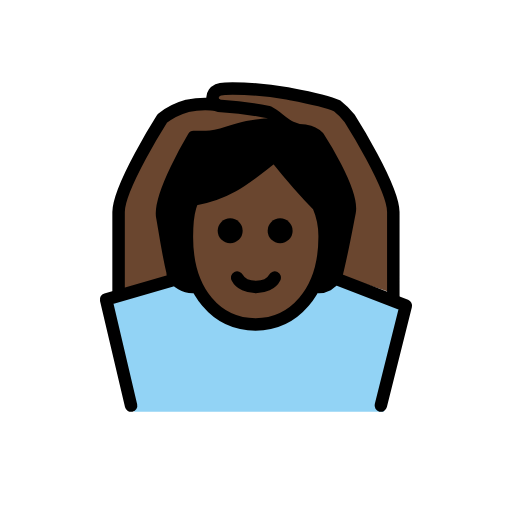
t = 0.00 s
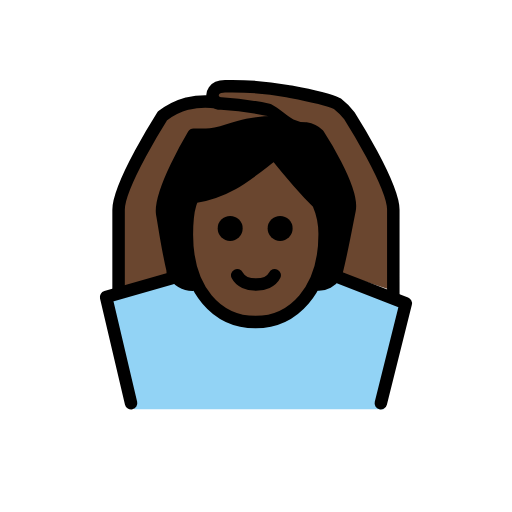
t = 0.48 s
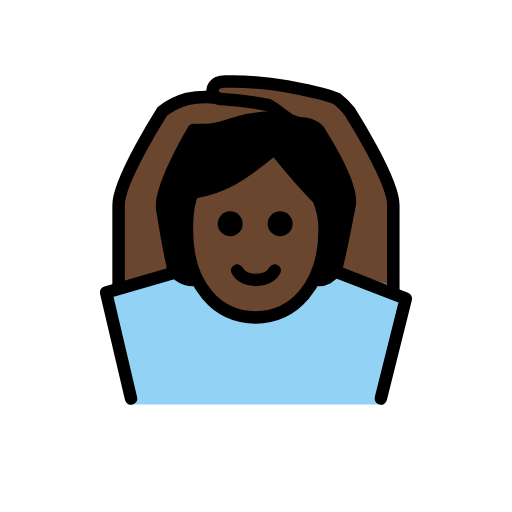
t = 1.43 s
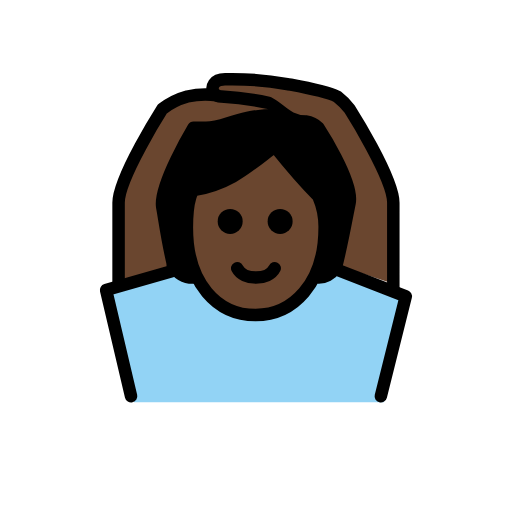
t = 1.90 s
t = 2.38 s: frame unchanged from t = 1.43 s, image omitted
t = 3.33 s: frame unchanged from t = 0.48 s, image omitted

The animated SVG that drew these frames (rendered in a browser with its animation timeline set to each time). Animation: 1 SMIL element (animateTransform=1); one cycle of 3.80 s, repeats indefinitely.

<?xml version='1.0' encoding='utf-8'?>
<svg xmlns="http://www.w3.org/2000/svg" id="emoji" viewBox="-5 -5 82 82" width="200" height="200" role="img">
  <title>OpenMoji: person gesturing OK: dark skin tone</title><g><g id="color">
    <path fill="#92d3f5" d="M56.4921,60.9261l4-17-10.9375-4.375-.1543-.624c-2.4082,3.0312-2.7539,1.3447-4.334,2.3974-6.6572,8.6026-13.8242,6.1338-19.0742.05-1.8174-1.3633-1.6562.584-2.5039-1.4482h-.9961l-10,3,4,18" />
  </g>
  <g id="skin">
    <path fill="#6a462f" d="M24.9286,32.9583c0,9,4.9365,14,11,14,5.9365,0,11.0635-5,11.0635-14a12.1371,12.1371,0,0,0-1-5.0005c-3-2.9995-7-8-7-8-4,3-7,6-13,7.0005C25.9921,26.9583,24.9286,27.9578,24.9286,32.9583Z" />
    <path fill="#6a462f" d="M22.9882,39.9583c-1.0918-4.1-1.6553-8.4766-1.9961-10.25-.6426-3.3394,5-12.75,5-12.75h2c3,0,5-2,11-2a.8313.8313,0,0,0,.9414-.5483L28.9491,11.5423a25.4338,25.4338,0,0,0-3.957.416,11.464,11.464,0,0,0-4,2s-7,11-7,15v13" />
    <path fill="#6a462f" d="M48.9,38.9593c.9219-3.7,1.6182-7.6348,2.0918-10.001.667-3.3345-5-12-5-12a3.4914,3.4914,0,0,0-2-1c-3,0-4-2-6-3a53.8435,53.8435,0,0,0-8-1,.9794.9794,0,0,1-1-1s.041-1.0835,1.041-1.0835c2.58,0,7.2276.0835,10.959.0835a32.8785,32.8785,0,0,1,8,2,11.0667,11.0667,0,0,1,2,2s7,11,7,15v13" />
  </g>
  <g id="hair">
    <path fill="#000000" d="M45.493,27.45c-1.9017,0-4.6484-7.4922-6.239-6.916-3.9214,1.4205-10.8788,5.6591-13.2619,6.617-1.6562.6658-.3539,13.4249-.3539,13.4249-2.7372,0-5.08-5.5828-3.8667-12.4769,1.5823-8.9916,2.0123-11.0515,13.3523-12.44,12.5681-1.5393,15.4053,5.3756,15.4079,12.4768.0025,7-.54,12.44-4.54,12.44C47.0506,40.0237,47.4091,27.45,45.493,27.45Z" />
  </g>
  <g id="line">
    <path fill="none" stroke="#000" stroke-linecap="round" stroke-linejoin="round" stroke-width="2" d="M48.578,39.5384a2.9,2.9,0,0,1-2.5859,1.42" />
    <path fill="none" stroke="#000" stroke-linecap="round" stroke-linejoin="round" stroke-width="2" d="M25.9921,40.9583A3.5531,3.5531,0,0,1,22.68,39.0208" />
    <path d="M41.8651,31.9583a2,2,0,1,1-2-2,2,2,0,0,1,2,2" />
    <path d="M33.8651,31.9583a2,2,0,1,1-2-2,2,2,0,0,1,2,2" />
    <path fill="none" stroke="#000" stroke-linejoin="round" stroke-width="2" d="M24.9286,32.9583c0,9,4.9365,14,11,14,5.9365,0,11.0635-5,11.0635-14a12.1371,12.1371,0,0,0-1-5.0005c-3-2.9995-7-8-7-8-4,3-7,6-13,7.0005C25.9921,26.9583,24.9286,27.9578,24.9286,32.9583Z" />
    <path fill="none" stroke="#000" stroke-linecap="round" stroke-linejoin="round" stroke-width="2" d="M38.9921,39.4583c-1,2-5,2-6,0" />
    <path fill="none" stroke="#000" stroke-linecap="round" stroke-linejoin="round" stroke-width="2" d="M48.7743,39.4593c.9844-3.8408,1.7237-8.0274,2.2178-10.501.667-3.3345-5-12-5-12a3.4914,3.4914,0,0,0-2-1c-3,0-4-2-6-3a52.19,52.19,0,0,0-7.5547-.9932,1.3266,1.3266,0,0,1-1.4033-1.3242s-.042-1.4785,2.0791-1.4453a49.99,49.99,0,0,1,9.8789.7627c.98.1963,6.0244,1.0508,8,2a11.0667,11.0667,0,0,1,2,2s7,11,7,15V42.9261" />
    <path fill="none" stroke="#000" stroke-linecap="round" stroke-linejoin="round" stroke-width="2" d="M39.9335,14.41a.8313.8313,0,0,1-.9414.5483c-6,0-8,2-11,2h-2s-5.6426,9.4106-5,12.75c.3125,1.625.8125,5.4375,1.7344,9.2188" />
    <path fill="none" stroke="#000" stroke-linecap="round" stroke-linejoin="round" stroke-width="2" d="M13.9921,41.9583v-13c0-4,7-15,7-15a11.464,11.464,0,0,1,4-2,13.3688,13.3688,0,0,1,4.7363-.187" />
    <polyline fill="none" stroke="#000" stroke-linecap="round" stroke-linejoin="round" stroke-width="2" points="22.492 39.926 11.992 42.958 15.992 59.958" />
    <polyline fill="none" stroke="#000" stroke-linecap="round" stroke-linejoin="round" stroke-width="2" points="48.578 39.538 59.992 43.958 55.992 59.958" />
  </g>
<animateTransform attributeName="transform" type="translate" values="0 0;0 -1.5;0 0" dur="3.8s" repeatCount="indefinite" /></g></svg>
